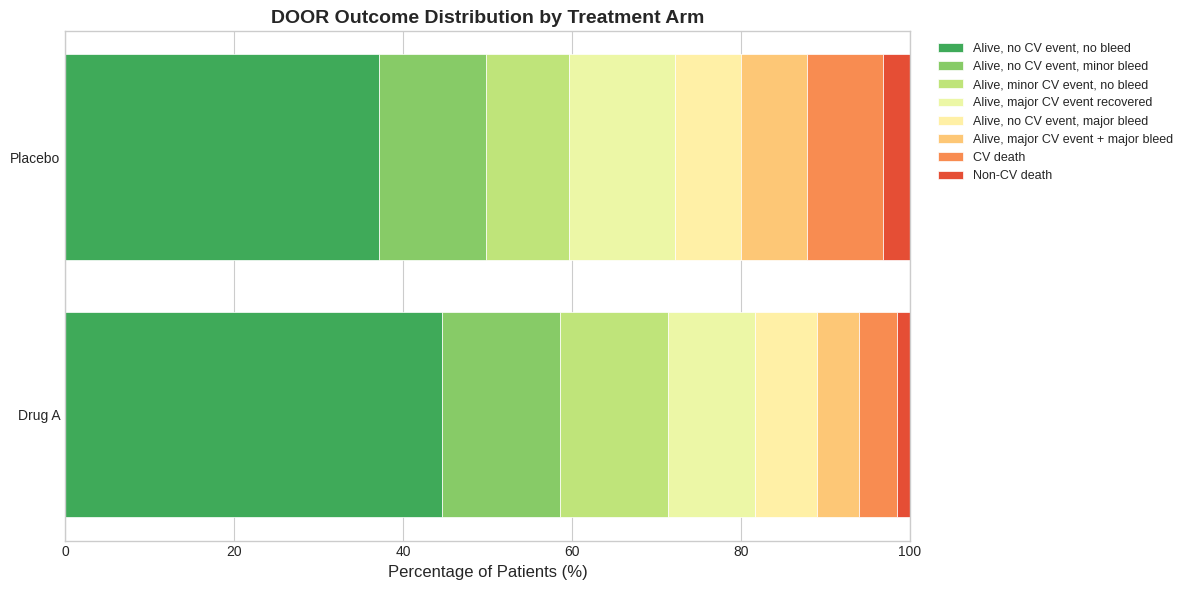
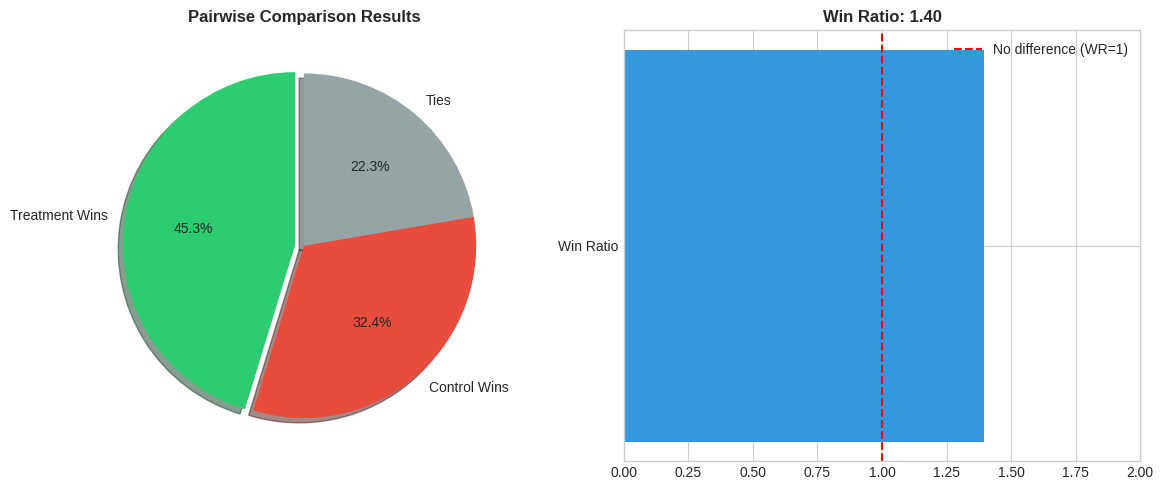

The script that saved these images, in order:
# Install dependencies (uncomment if running in Colab)
# !pip install pandas numpy scipy matplotlib

import pandas as pd
import numpy as np
from scipy import stats
import matplotlib.pyplot as plt

# Set display options
pd.set_option('display.max_columns', None)
plt.style.use('seaborn-v0_8-whitegrid')

print("✅ Setup complete!")

# Define outcome hierarchy (MOST desirable first, LEAST desirable last)
outcome_hierarchy = [
    "Alive, no CV event, no bleed",           # Rank 1 - Best outcome
    "Alive, no CV event, minor bleed",        # Rank 2
    "Alive, minor CV event, no bleed",        # Rank 3
    "Alive, major CV event recovered",        # Rank 4
    "Alive, no CV event, major bleed",        # Rank 5
    "Alive, major CV event + major bleed",    # Rank 6
    "CV death",                               # Rank 7
    "Non-CV death"                            # Rank 8 - Worst outcome
]

# Display the hierarchy
print("OUTCOME HIERARCHY")
print("=" * 50)
for i, outcome in enumerate(outcome_hierarchy, 1):
    emoji = "🟢" if i <= 2 else "🟡" if i <= 4 else "🟠" if i <= 6 else "🔴"
    print(f"{emoji} Rank {i}: {outcome}")

def create_simulated_trial_data(n_treatment=500, n_control=500, seed=42):
    """
    Create simulated trial data with different outcome distributions.
    
    The treatment arm is designed to show better outcomes (fewer severe events).
    """
    np.random.seed(seed)
    
    # Treatment arm probabilities (better outcomes more likely)
    treatment_probs = [0.45, 0.15, 0.12, 0.10, 0.08, 0.05, 0.03, 0.02]
    
    # Control arm probabilities (worse outcomes more likely)
    control_probs = [0.35, 0.12, 0.10, 0.12, 0.10, 0.08, 0.08, 0.05]
    
    # Generate outcomes
    treatment_outcomes = np.random.choice(
        outcome_hierarchy, size=n_treatment, p=treatment_probs
    )
    control_outcomes = np.random.choice(
        outcome_hierarchy, size=n_control, p=control_probs
    )
    
    # Create DataFrames
    treatment_df = pd.DataFrame({
        'patient_id': [f'T{i:04d}' for i in range(n_treatment)],
        'treatment': 'Drug A',
        'outcome': treatment_outcomes
    })
    
    control_df = pd.DataFrame({
        'patient_id': [f'C{i:04d}' for i in range(n_control)],
        'treatment': 'Placebo',
        'outcome': control_outcomes
    })
    
    return pd.concat([treatment_df, control_df], ignore_index=True)

# Generate the data
trial_data = create_simulated_trial_data()

print(f"Total patients: {len(trial_data)}")
print(f"Treatment arm: {len(trial_data[trial_data['treatment'] == 'Drug A'])}")
print(f"Control arm: {len(trial_data[trial_data['treatment'] == 'Placebo'])}")
print("\nSample data:")
trial_data.sample(5)

def assign_door_ranks(data, hierarchy, outcome_col='outcome'):
    """
    Assign DOOR ranks to each patient based on the outcome hierarchy.
    
    Rank 1 = Best outcome, higher ranks = worse outcomes
    """
    # Create rank mapping
    rank_map = {outcome: rank + 1 for rank, outcome in enumerate(hierarchy)}
    
    # Assign ranks
    data = data.copy()
    data['door_rank'] = data[outcome_col].map(rank_map)
    
    return data

# Apply ranking
trial_data = assign_door_ranks(trial_data, outcome_hierarchy)

# Verify the ranking
print("Rank distribution by treatment:")
print(trial_data.groupby(['treatment', 'door_rank']).size().unstack(fill_value=0))

def door_pairwise_comparison(data, treatment_col='treatment', 
                              treatment_arm='Drug A', control_arm='Placebo'):
    """
    Perform DOOR pairwise comparison between treatment and control arms.
    """
    # Get ranks for each arm
    trt_ranks = data[data[treatment_col] == treatment_arm]['door_rank'].values
    ctrl_ranks = data[data[treatment_col] == control_arm]['door_rank'].values
    
    # Count outcomes
    n_trt, n_ctrl = len(trt_ranks), len(ctrl_ranks)
    n_pairs = n_trt * n_ctrl
    
    trt_wins = 0
    ctrl_wins = 0
    ties = 0
    
    # Pairwise comparison (vectorized for efficiency)
    for t in trt_ranks:
        trt_wins += np.sum(t < ctrl_ranks)  # Treatment has better rank
        ctrl_wins += np.sum(t > ctrl_ranks)  # Control has better rank
        ties += np.sum(t == ctrl_ranks)      # Same rank
    
    # Calculate metrics
    results = {
        'n_treatment': n_trt,
        'n_control': n_ctrl,
        'n_pairs': n_pairs,
        'treatment_wins': trt_wins,
        'control_wins': ctrl_wins,
        'ties': ties,
        'p_treatment_better': trt_wins / n_pairs,
        'p_control_better': ctrl_wins / n_pairs,
        'p_tie': ties / n_pairs,
        'win_ratio': trt_wins / ctrl_wins if ctrl_wins > 0 else np.inf,
        'net_benefit': (trt_wins - ctrl_wins) / n_pairs
    }
    
    # Add Mann-Whitney U test
    u_stat, p_value = stats.mannwhitneyu(trt_ranks, ctrl_ranks, alternative='less')
    results['mann_whitney_u'] = u_stat
    results['p_value'] = p_value
    
    return results

# Run the analysis
results = door_pairwise_comparison(trial_data)

print("DOOR ANALYSIS RESULTS")
print("=" * 50)
for key, value in results.items():
    if isinstance(value, float):
        print(f"{key}: {value:.4f}")
    else:
        print(f"{key}: {value:,}")

def interpret_door_results(results):
    """
    Generate interpretation of DOOR analysis results.
    """
    print("\n" + "=" * 60)
    print("INTERPRETATION")
    print("=" * 60)
    
    wr = results['win_ratio']
    nb = results['net_benefit']
    p = results['p_value']
    
    # Win ratio interpretation
    if wr > 1.5:
        print(f"\n✅ STRONG TREATMENT EFFECT")
        print(f"   Win ratio of {wr:.2f} indicates treatment patients are")
        print(f"   substantially more likely to have better outcomes.")
    elif wr > 1.0:
        print(f"\n🟡 MODERATE TREATMENT EFFECT")
        print(f"   Win ratio of {wr:.2f} suggests a treatment advantage.")
    elif wr == 1.0:
        print(f"\n⚪ NO DIFFERENCE")
        print(f"   Win ratio of 1.0 indicates equivalent outcomes.")
    else:
        print(f"\n🔴 CONTROL FAVORED")
        print(f"   Win ratio of {wr:.2f} suggests control arm is better.")
    
    # Statistical significance
    print(f"\n📊 STATISTICAL SIGNIFICANCE")
    if p < 0.001:
        print(f"   p = {p:.4f} - Highly significant (p < 0.001)")
    elif p < 0.01:
        print(f"   p = {p:.4f} - Very significant (p < 0.01)")
    elif p < 0.05:
        print(f"   p = {p:.4f} - Significant (p < 0.05)")
    else:
        print(f"   p = {p:.4f} - NOT statistically significant")
    
    # Net benefit
    print(f"\n📈 NET BENEFIT: {nb:.1%}")
    print(f"   In {abs(nb)*100:.1f}% more pairwise comparisons,")
    if nb > 0:
        print(f"   the treatment patient had a better outcome.")
    else:
        print(f"   the control patient had a better outcome.")

interpret_door_results(results)

def plot_door_distribution(data, hierarchy, treatment_col='treatment'):
    """
    Create stacked bar chart of outcome distributions by treatment.
    """
    # Calculate percentages
    dist = data.groupby([treatment_col, 'outcome']).size().unstack(fill_value=0)
    dist = dist[[c for c in hierarchy if c in dist.columns]]
    pct = dist.div(dist.sum(axis=1), axis=0) * 100
    
    # Create plot
    fig, ax = plt.subplots(figsize=(12, 6))
    
    # Color gradient: green (best) to red (worst)
    n_cats = len(pct.columns)
    colors = plt.cm.RdYlGn_r(np.linspace(0.15, 0.85, n_cats))
    
    # Plot stacked horizontal bars
    bottom = np.zeros(len(pct))
    for col, color in zip(pct.columns, colors):
        ax.barh(pct.index, pct[col], left=bottom, label=col, color=color, 
                edgecolor='white', linewidth=0.5)
        bottom += pct[col].values
    
    ax.set_xlabel('Percentage of Patients (%)', fontsize=12)
    ax.set_title('DOOR Outcome Distribution by Treatment Arm', fontsize=14, fontweight='bold')
    ax.set_xlim(0, 100)
    ax.legend(bbox_to_anchor=(1.02, 1), loc='upper left', fontsize=9)
    
    plt.tight_layout()
    return fig

# Create visualization
fig = plot_door_distribution(trial_data, outcome_hierarchy)
plt.show()

def plot_win_ratio_summary(results):
    """
    Create pie chart of pairwise comparison results.
    """
    fig, axes = plt.subplots(1, 2, figsize=(12, 5))
    
    # Pie chart of wins/losses/ties
    sizes = [results['treatment_wins'], results['control_wins'], results['ties']]
    labels = ['Treatment Wins', 'Control Wins', 'Ties']
    colors = ['#2ecc71', '#e74c3c', '#95a5a6']
    explode = (0.05, 0, 0)
    
    axes[0].pie(sizes, explode=explode, labels=labels, colors=colors,
                autopct='%1.1f%%', startangle=90, shadow=True)
    axes[0].set_title('Pairwise Comparison Results', fontsize=12, fontweight='bold')
    
    # Win ratio visualization
    wr = results['win_ratio']
    axes[1].barh(['Win Ratio'], [wr], color='#3498db', height=0.5)
    axes[1].axvline(x=1.0, color='red', linestyle='--', label='No difference (WR=1)')
    axes[1].set_xlim(0, max(2, wr * 1.2))
    axes[1].set_title(f'Win Ratio: {wr:.2f}', fontsize=12, fontweight='bold')
    axes[1].legend()
    
    plt.tight_layout()
    return fig

fig = plot_win_ratio_summary(results)
plt.show()